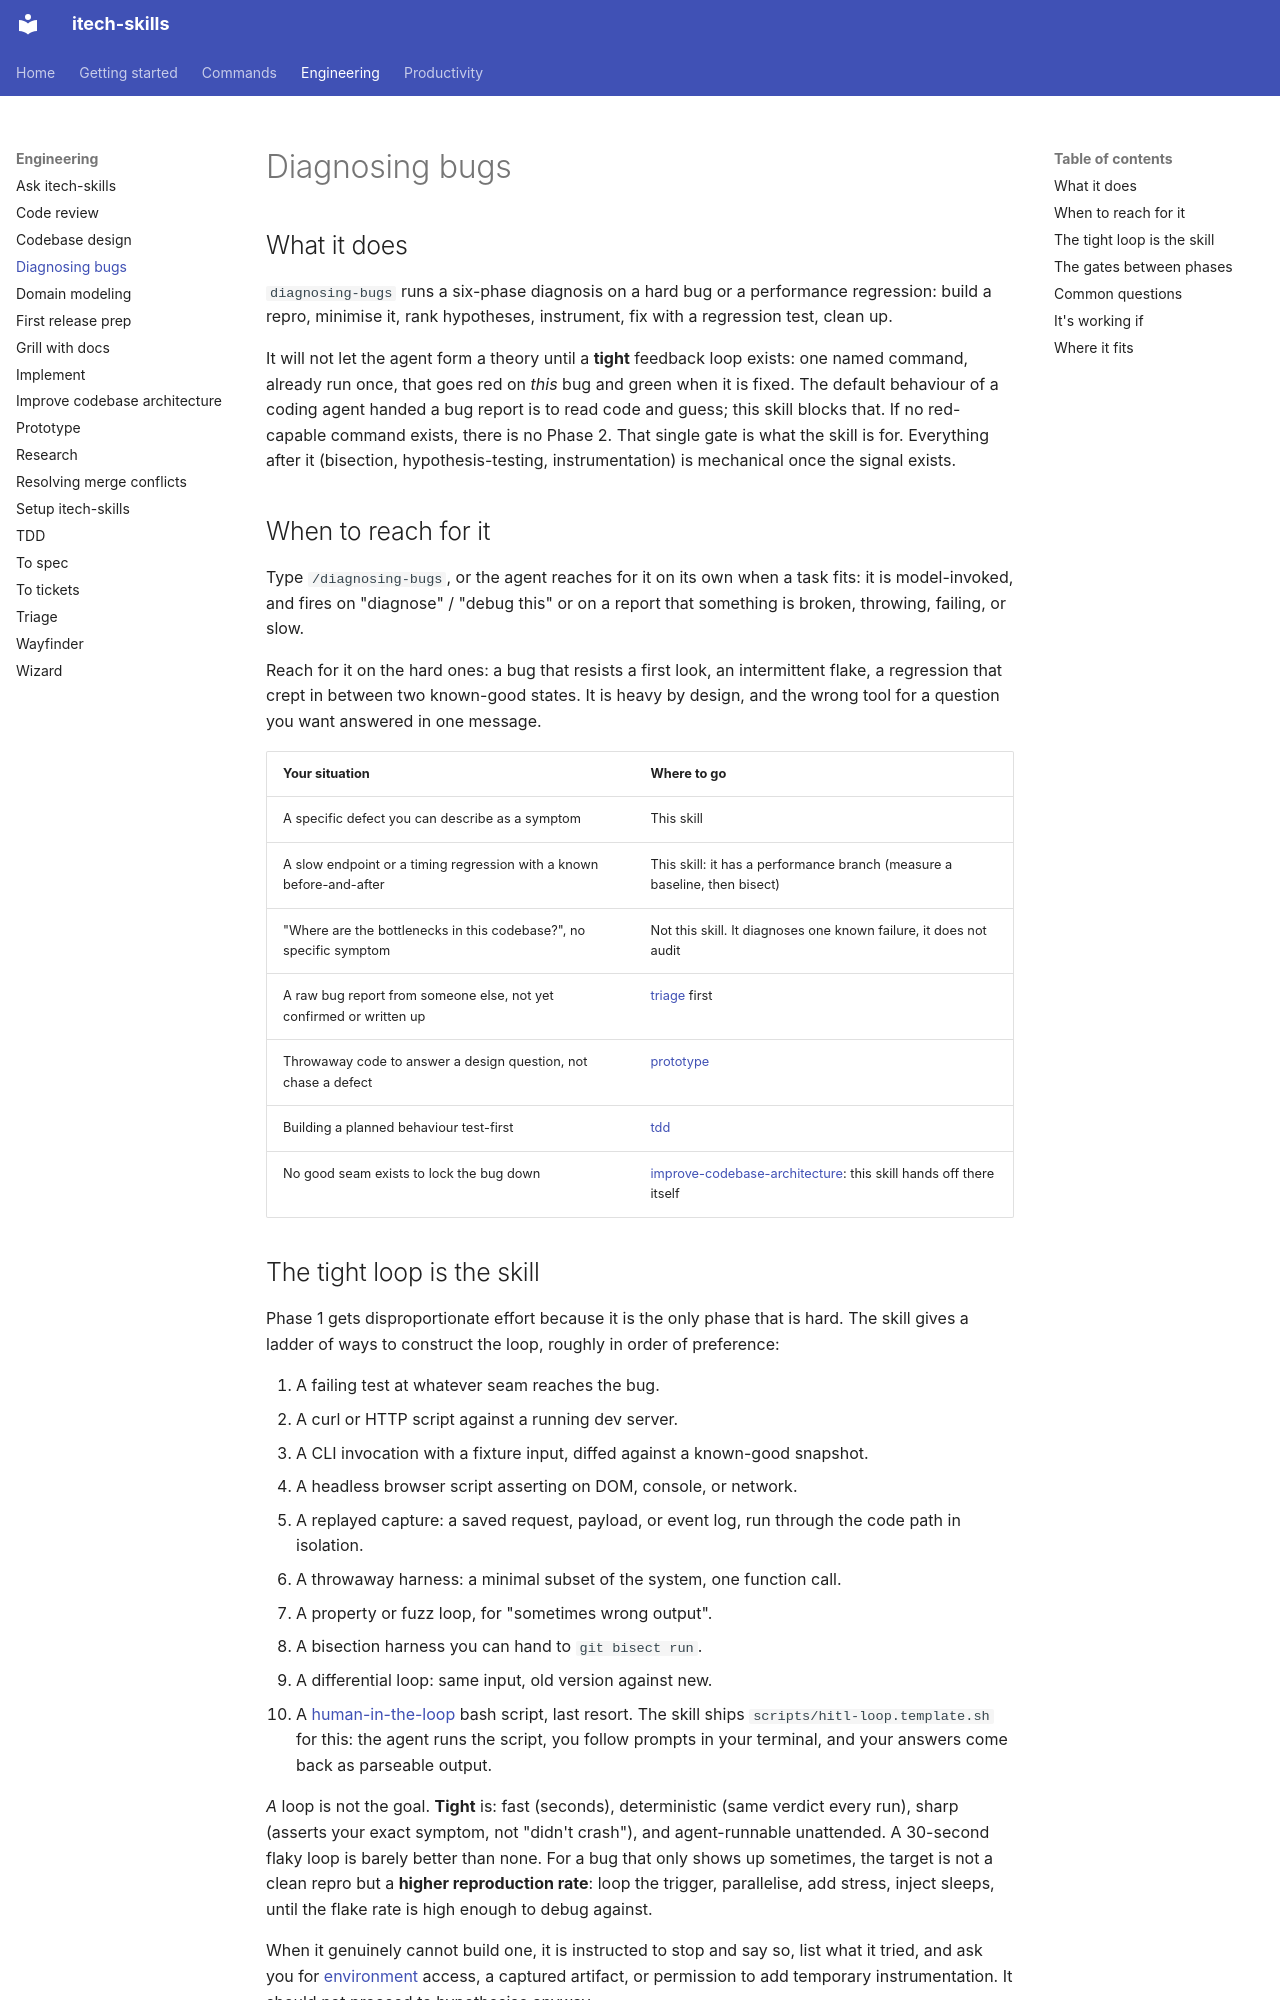

repository: rahularoratech/itech-skills · page: engineering/diagnosing-bugs/index.html · generator: mkdocs

## What it does

`diagnosing-bugs` runs a six-phase diagnosis on a hard bug or a performance regression: build a repro, minimise it, rank hypotheses, instrument, fix with a regression test, clean up.

It will not let the agent form a theory until a **tight** feedback loop exists: one named command, already run once, that goes red on *this* bug and green when it is fixed. The default behaviour of a coding agent handed a bug report is to read code and guess; this skill blocks that. If no red-capable command exists, there is no Phase 2. That single gate is what the skill is for. Everything after it (bisection, hypothesis-testing, instrumentation) is mechanical once the signal exists.

## When to reach for it

Type `/diagnosing-bugs`, or the agent reaches for it on its own when a task fits: it is model-invoked, and fires on "diagnose" / "debug this" or on a report that something is broken, throwing, failing, or slow.

Reach for it on the hard ones: a bug that resists a first look, an intermittent flake, a regression that crept in between two known-good states. It is heavy by design, and the wrong tool for a question you want answered in one message.

| Your situation | Where to go |
| --- | --- |
| A specific defect you can describe as a symptom | This skill |
| A slow endpoint or a timing regression with a known before-and-after | This skill: it has a performance branch (measure a baseline, then bisect) |
| "Where are the bottlenecks in this codebase?", no specific symptom | Not this skill. It diagnoses one known failure, it does not audit |
| A raw bug report from someone else, not yet confirmed or written up | [triage](https://github.com/rahularoratech/itech-skills/blob/main/docs/engineering/triage.md) first |
| Throwaway code to answer a design question, not chase a defect | [prototype](https://github.com/rahularoratech/itech-skills/blob/main/docs/engineering/prototype.md) |
| Building a planned behaviour test-first | [tdd](https://github.com/rahularoratech/itech-skills/blob/main/docs/engineering/tdd.md) |
| No good seam exists to lock the bug down | [improve-codebase-architecture](https://github.com/rahularoratech/itech-skills/blob/main/docs/engineering/improve-codebase-architecture.md): this skill hands off there itself |

## The tight loop is the skill

Phase 1 gets disproportionate effort because it is the only phase that is hard. The skill gives a ladder of ways to construct the loop, roughly in order of preference:

1. A failing test at whatever seam reaches the bug.
2. A curl or HTTP script against a running dev server.
3. A CLI invocation with a fixture input, diffed against a known-good snapshot.
4. A headless browser script asserting on DOM, console, or network.
5. A replayed capture: a saved request, payload, or event log, run through the code path in isolation.
6. A throwaway harness: a minimal subset of the system, one function call.
7. A property or fuzz loop, for "sometimes wrong output".
8. A bisection harness you can hand to `git bisect run`.
9. A differential loop: same input, old version against new.
10. A [human-in-the-loop](https://www.aihero.dev/ai-coding-dictionary/human-in-the-loop) bash script, last resort. The skill ships `scripts/hitl-loop.template.sh` for this: the agent runs the script, you follow prompts in your terminal, and your answers come back as parseable output.

*A* loop is not the goal. **Tight** is: fast (seconds), deterministic (same verdict every run), sharp (asserts your exact symptom, not "didn't crash"), and agent-runnable unattended. A 30-second flaky loop is barely better than none. For a bug that only shows up sometimes, the target is not a clean repro but a **higher reproduction rate**: loop the trigger, parallelise, add stress, inject sleeps, until the flake rate is high enough to debug against.

When it genuinely cannot build one, it is instructed to stop and say so, list what it tried, and ask you for [environment](https://www.aihero.dev/ai-coding-dictionary/environment) access, a captured artifact, or permission to add temporary instrumentation. It should not proceed to hypothesise anyway.
